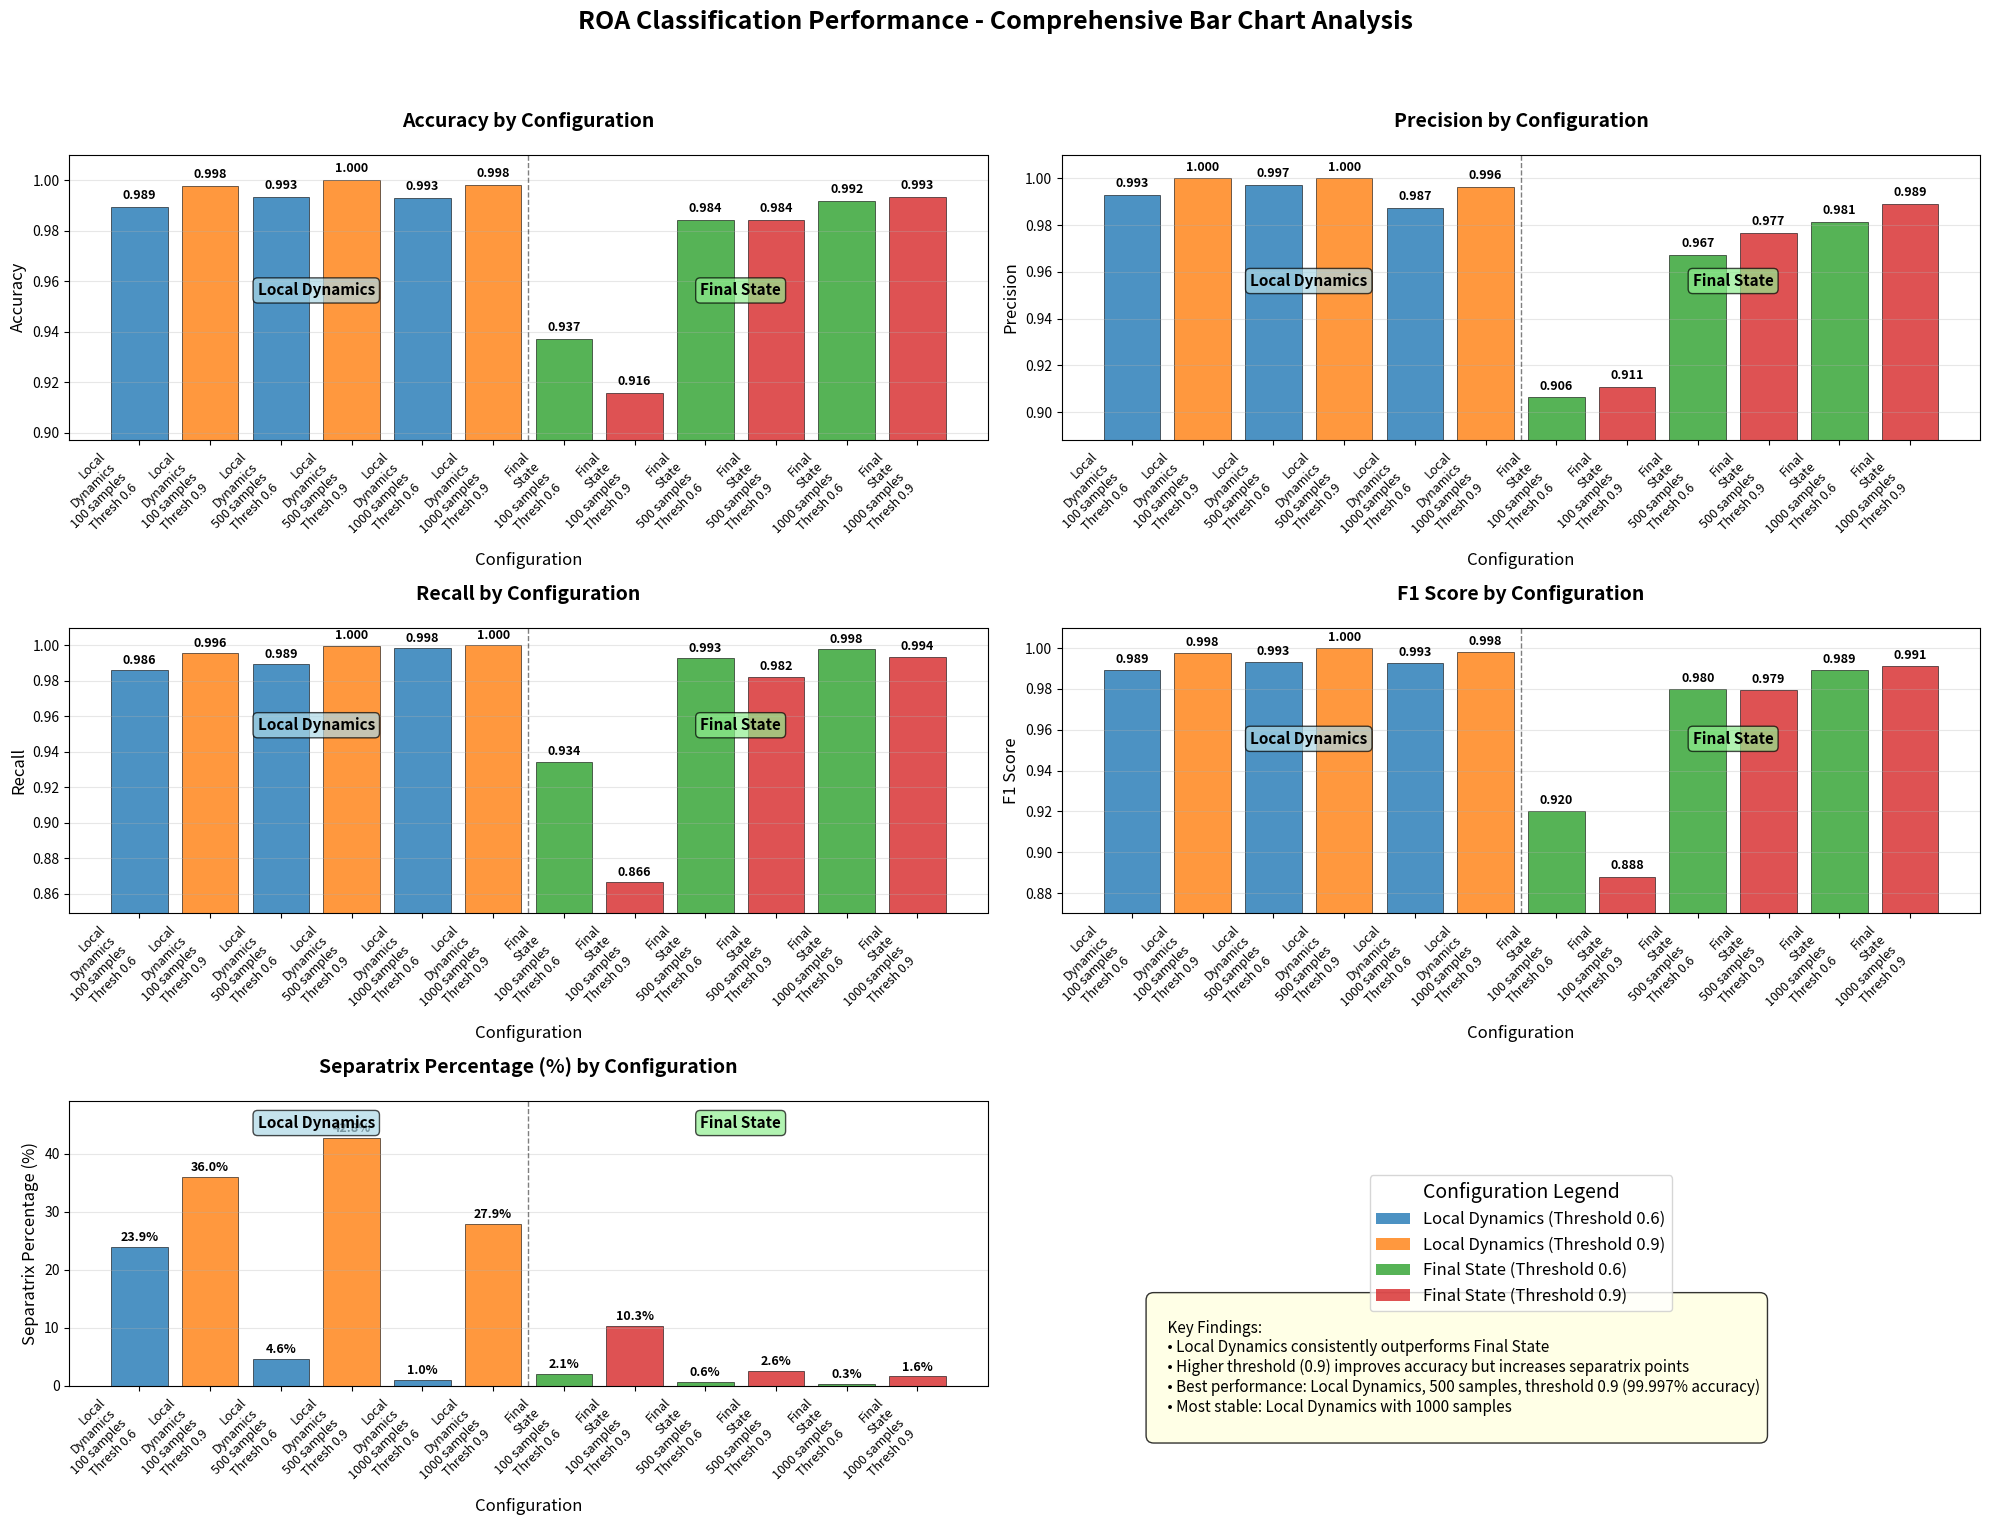
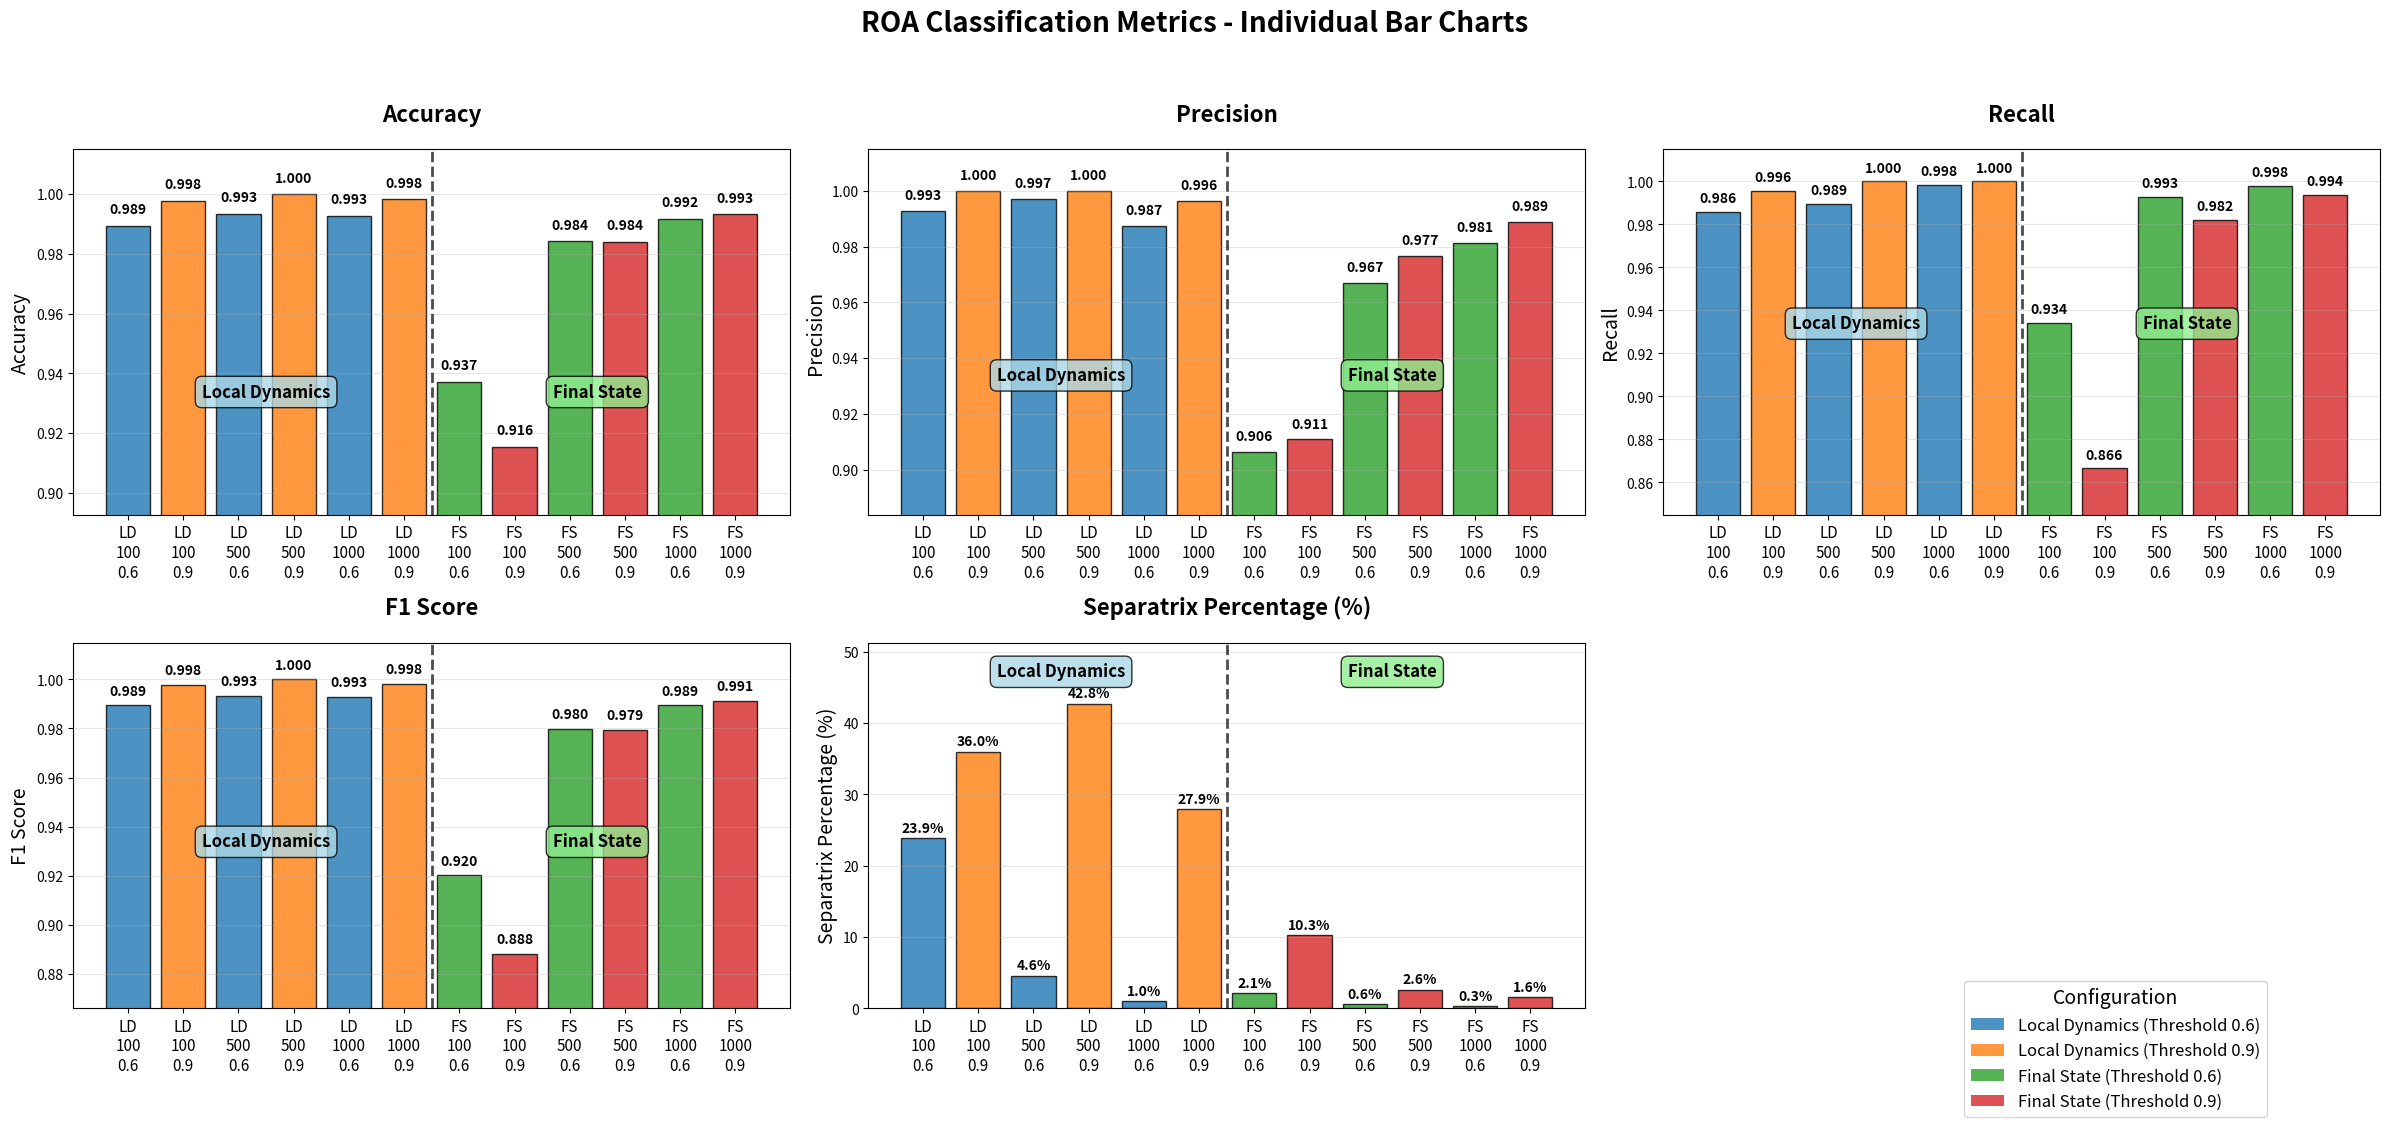

Recreate these plots in Python, in order.
#!/usr/bin/env python3
"""
Create comprehensive bar plots for all ROA classification metrics
"""
import matplotlib.pyplot as plt
import numpy as np
import pandas as pd
from matplotlib.patches import Rectangle

def create_comprehensive_bar_plots():
    # Data extracted from the table
    data = {
        'Method': ['Local Dynamics', 'Local Dynamics', 'Local Dynamics', 'Local Dynamics', 
                   'Local Dynamics', 'Local Dynamics', 'Final State', 'Final State',
                   'Final State', 'Final State', 'Final State', 'Final State'],
        'Samples': [100, 100, 500, 500, 1000, 1000, 100, 100, 500, 500, 1000, 1000],
        'Threshold': [0.6, 0.9, 0.6, 0.9, 0.6, 0.9, 0.6, 0.9, 0.6, 0.9, 0.6, 0.9],
        'Accuracy': [0.9894605116, 0.9977846193, 0.9933839164, 0.999971733, 0.9927950011, 0.9982065197,
                     0.937276, 0.915576, 0.984198, 0.984028, 0.991751, 0.993204],
        'Precision': [0.99294412, 0.9999342459, 0.9972607462, 0.9999621369, 0.9874196685, 0.9964258478,
                      0.906392, 0.910858, 0.967125, 0.976593, 0.981244, 0.988931],
        'Recall': [0.9859270397, 0.9956347099, 0.9894857304, 0.9999813298, 0.9983090715, 1,
                   0.934285, 0.866481, 0.992886, 0.98224, 0.99774, 0.993547],
        'F1_Score': [0.9894231386, 0.9977798461, 0.9933580248, 0.9999717333, 0.9928345121, 0.9982097246,
                     0.920127, 0.888115, 0.979837, 0.979408, 0.989423, 0.991234],
        'Separatrix_Percent': [23.90, 36.00, 4.61, 42.75, 1.00, 27.93, 2.10, 10.30, 0.60, 2.60, 0.30, 1.60]
    }
    
    df = pd.DataFrame(data)
    
    # Create labels for x-axis
    def create_label(row):
        method_short = row['Method'].replace(' ', '\n')
        return f"{method_short}\n{int(row['Samples'])} samples\nThresh {row['Threshold']}"
    
    df['Label'] = df.apply(create_label, axis=1)
    
    # Set up colors
    colors_ld = ['#1f77b4', '#ff7f0e']  # Blue shades for Local Dynamics
    colors_fs = ['#2ca02c', '#d62728']  # Green/Red for Final State
    
    # Create color array
    colors = []
    for _, row in df.iterrows():
        if row['Method'] == 'Local Dynamics':
            if row['Threshold'] == 0.6:
                colors.append('#1f77b4')  # Blue
            else:
                colors.append('#ff7f0e')  # Orange
        else:
            if row['Threshold'] == 0.6:
                colors.append('#2ca02c')  # Green
            else:
                colors.append('#d62728')  # Red
    
    # Create figure with subplots
    fig = plt.figure(figsize=(20, 16))
    
    # Define metrics to plot
    metrics = ['Accuracy', 'Precision', 'Recall', 'F1_Score', 'Separatrix_Percent']
    metric_names = ['Accuracy', 'Precision', 'Recall', 'F1 Score', 'Separatrix Percentage (%)']
    
    for i, (metric, metric_name) in enumerate(zip(metrics, metric_names)):
        ax = plt.subplot(3, 2, i+1)
        
        # Create bars
        bars = ax.bar(range(len(df)), df[metric], color=colors, alpha=0.8, edgecolor='black', linewidth=0.5)
        
        # Customize the plot
        ax.set_title(f'{metric_name} by Configuration', fontsize=14, fontweight='bold', pad=20)
        ax.set_ylabel(metric_name, fontsize=12)
        ax.set_xlabel('Configuration', fontsize=12)
        
        # Set x-axis labels
        ax.set_xticks(range(len(df)))
        ax.set_xticklabels(df['Label'], rotation=45, ha='right', fontsize=9)
        
        # Add value labels on bars
        for bar, value in zip(bars, df[metric]):
            height = bar.get_height()
            if metric == 'Separatrix_Percent':
                ax.text(bar.get_x() + bar.get_width()/2., height + 0.5,
                       f'{value:.1f}%', ha='center', va='bottom', fontsize=9, fontweight='bold')
            else:
                ax.text(bar.get_x() + bar.get_width()/2., height + 0.002,
                       f'{value:.3f}', ha='center', va='bottom', fontsize=9, fontweight='bold')
        
        # Set y-axis limits
        if metric == 'Separatrix_Percent':
            ax.set_ylim(0, max(df[metric]) * 1.15)
        else:
            ax.set_ylim(min(df[metric]) * 0.98, 1.01)
        
        ax.grid(True, alpha=0.3, axis='y')
        
        # Add method separator lines
        ax.axvline(x=5.5, color='black', linestyle='--', alpha=0.5, linewidth=1)
        
        # Add text annotations for method groups
        ax.text(2.5, ax.get_ylim()[1] * 0.95, 'Local Dynamics', ha='center', va='top', 
                fontsize=11, fontweight='bold', bbox=dict(boxstyle="round,pad=0.3", facecolor='lightblue', alpha=0.7))
        ax.text(8.5, ax.get_ylim()[1] * 0.95, 'Final State', ha='center', va='top',
                fontsize=11, fontweight='bold', bbox=dict(boxstyle="round,pad=0.3", facecolor='lightgreen', alpha=0.7))
    
    # Create legend subplot
    ax_legend = plt.subplot(3, 2, 6)
    ax_legend.axis('off')
    
    # Create custom legend
    legend_elements = [
        Rectangle((0, 0), 1, 1, facecolor='#1f77b4', alpha=0.8, label='Local Dynamics (Threshold 0.6)'),
        Rectangle((0, 0), 1, 1, facecolor='#ff7f0e', alpha=0.8, label='Local Dynamics (Threshold 0.9)'),
        Rectangle((0, 0), 1, 1, facecolor='#2ca02c', alpha=0.8, label='Final State (Threshold 0.6)'),
        Rectangle((0, 0), 1, 1, facecolor='#d62728', alpha=0.8, label='Final State (Threshold 0.9)')
    ]
    
    ax_legend.legend(handles=legend_elements, loc='center', fontsize=12, title='Configuration Legend', title_fontsize=14)
    
    # Add summary statistics text
    summary_text = """
    Key Findings:
    • Local Dynamics consistently outperforms Final State
    • Higher threshold (0.9) improves accuracy but increases separatrix points
    • Best performance: Local Dynamics, 500 samples, threshold 0.9 (99.997% accuracy)
    • Most stable: Local Dynamics with 1000 samples
    """
    
    ax_legend.text(0.1, 0.3, summary_text, transform=ax_legend.transAxes, fontsize=11,
                   verticalalignment='top', bbox=dict(boxstyle="round,pad=0.5", facecolor='lightyellow', alpha=0.8))
    
    plt.suptitle('ROA Classification Performance - Comprehensive Bar Chart Analysis', 
                 fontsize=18, fontweight='bold', y=0.98)
    plt.tight_layout(rect=[0, 0.03, 1, 0.95])
    plt.savefig('roa_classification_comprehensive_bar_charts.png', dpi=300, bbox_inches='tight')
    plt.show()

    # Create individual metric bar plots for better visibility
    fig, axes = plt.subplots(2, 3, figsize=(24, 12))
    axes = axes.flatten()
    
    for i, (metric, metric_name) in enumerate(zip(metrics, metric_names)):
        ax = axes[i]
        
        # Create bars
        bars = ax.bar(range(len(df)), df[metric], color=colors, alpha=0.8, edgecolor='black', linewidth=1)
        
        # Customize the plot
        ax.set_title(f'{metric_name}', fontsize=16, fontweight='bold', pad=20)
        ax.set_ylabel(metric_name, fontsize=14)
        
        # Set x-axis labels with better formatting
        short_labels = []
        for _, row in df.iterrows():
            method_short = 'LD' if row['Method'] == 'Local Dynamics' else 'FS'
            short_labels.append(f"{method_short}\n{int(row['Samples'])}\n{row['Threshold']}")
        
        ax.set_xticks(range(len(df)))
        ax.set_xticklabels(short_labels, fontsize=11)
        
        # Add value labels on bars
        for bar, value in zip(bars, df[metric]):
            height = bar.get_height()
            if metric == 'Separatrix_Percent':
                ax.text(bar.get_x() + bar.get_width()/2., height + max(df[metric]) * 0.01,
                       f'{value:.1f}%', ha='center', va='bottom', fontsize=10, fontweight='bold')
            else:
                ax.text(bar.get_x() + bar.get_width()/2., height + 0.003,
                       f'{value:.3f}', ha='center', va='bottom', fontsize=10, fontweight='bold')
        
        # Set y-axis limits
        if metric == 'Separatrix_Percent':
            ax.set_ylim(0, max(df[metric]) * 1.2)
        else:
            ax.set_ylim(min(df[metric]) * 0.975, 1.015)
        
        ax.grid(True, alpha=0.3, axis='y')
        
        # Add method separator
        ax.axvline(x=5.5, color='black', linestyle='--', alpha=0.7, linewidth=2)
        
        # Add method labels
        ax.text(2.5, ax.get_ylim()[1] * 0.92, 'Local Dynamics', ha='center', va='center', 
                fontsize=12, fontweight='bold', 
                bbox=dict(boxstyle="round,pad=0.4", facecolor='lightblue', alpha=0.8))
        ax.text(8.5, ax.get_ylim()[1] * 0.92, 'Final State', ha='center', va='center',
                fontsize=12, fontweight='bold',
                bbox=dict(boxstyle="round,pad=0.4", facecolor='lightgreen', alpha=0.8))
    
    # Remove the 6th subplot (empty)
    axes[5].remove()
    
    # Add overall legend
    fig.legend(handles=legend_elements, loc='lower right', fontsize=12, 
               bbox_to_anchor=(0.95, 0.05), title='Configuration', title_fontsize=14)
    
    plt.suptitle('ROA Classification Metrics - Individual Bar Charts', 
                 fontsize=20, fontweight='bold', y=0.98)
    plt.tight_layout(rect=[0, 0.08, 1, 0.95])
    plt.savefig('roa_classification_individual_bar_charts.png', dpi=300, bbox_inches='tight')
    plt.show()

if __name__ == "__main__":
    create_comprehensive_bar_plots()
    print("Bar chart plots saved as:")
    print("- roa_classification_comprehensive_bar_charts.png")
    print("- roa_classification_individual_bar_charts.png")